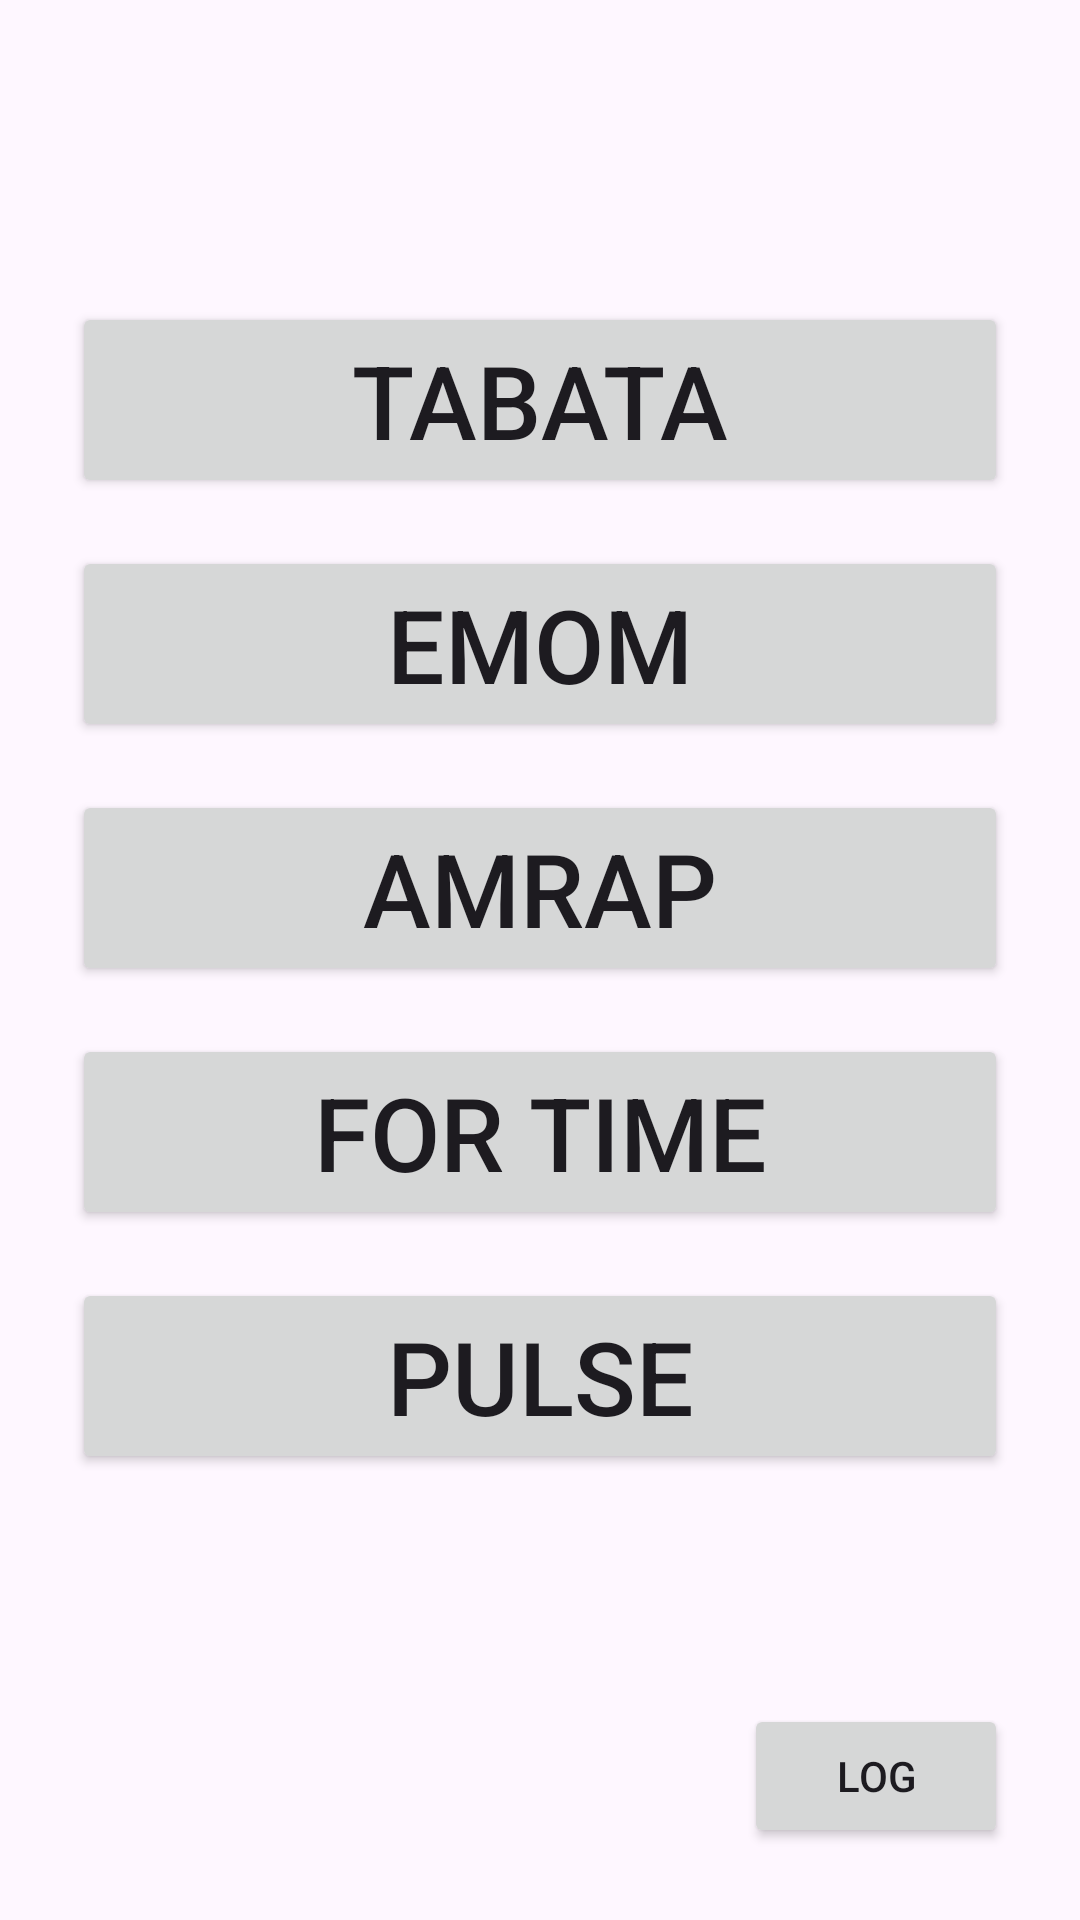

Here is an Android app screen rendered from its layout file. Give the layout XML and the strings, colors and styles it references.
<!-- AndroidManifest.xml: application theme Theme.MyApplication -->
<!-- res/layout/fragment_main.xml -->
<?xml version="1.0" encoding="utf-8"?>
<androidx.constraintlayout.widget.ConstraintLayout xmlns:android="http://schemas.android.com/apk/res/android"
    android:layout_width="match_parent"
    android:layout_height="match_parent"
    xmlns:app="http://schemas.android.com/apk/res-auto"
    android:padding="24dp">

    <LinearLayout
        android:layout_width="0dp"
        android:layout_height="wrap_content"
        android:gravity="center"
        android:orientation="vertical"
        app:layout_constraintTop_toTopOf="parent"
        app:layout_constraintBottom_toTopOf="@id/btn_view_record"
        app:layout_constraintStart_toStartOf="parent"
        app:layout_constraintEnd_toEndOf="parent">
        <Button
            android:id="@+id/btn_tabata"
            android:layout_width="match_parent"
            android:layout_height="wrap_content"
            android:text="TABATA"
            android:textSize="34sp"
            android:layout_marginBottom="16dp"/>

        <Button
            android:id="@+id/btn_emom"
            android:layout_width="match_parent"
            android:layout_height="wrap_content"
            android:text="EMOM"
            android:textSize="34sp"
            android:layout_marginBottom="16dp"/>

        <Button
            android:id="@+id/btn_amrap"
            android:layout_width="match_parent"
            android:layout_height="wrap_content"
            android:text="AMRAP"
            android:textSize="34sp"
            android:layout_marginBottom="16dp"/>

        <Button
            android:id="@+id/btn_for_time"
            android:layout_width="match_parent"
            android:layout_height="wrap_content"
            android:text="FOR TIME"
            android:textSize="34sp"
            android:layout_marginBottom="16dp"/>

        <Button
            android:id="@+id/btn_pulse"
            android:layout_width="match_parent"
            android:layout_height="wrap_content"
            android:text="PULSE"
            android:textSize="34sp"
            app:layout_constraintTop_toBottomOf="@id/btn_for_time" />
    </LinearLayout>



    <Button
        android:layout_width="wrap_content"
        android:layout_height="wrap_content"
        android:id="@+id/btn_view_record"
        app:layout_constraintBottom_toBottomOf="parent"
        app:layout_constraintEnd_toEndOf="parent"
        android:text="Log" />
</androidx.constraintlayout.widget.ConstraintLayout>
<!-- resources referenced by this layout -->
<resources>
  <style name="Theme.MyApplication" parent="Base.Theme.MyApplication" />
  <style name="Base.Theme.MyApplication" parent="Theme.Material3.DayNight.NoActionBar">
          
          
          <item name="android:windowSplashScreenBackground">#000000</item>
          <item name="android:windowSplashScreenAnimatedIcon">@drawable/ic_pulse</item>
      </style>
</resources>
